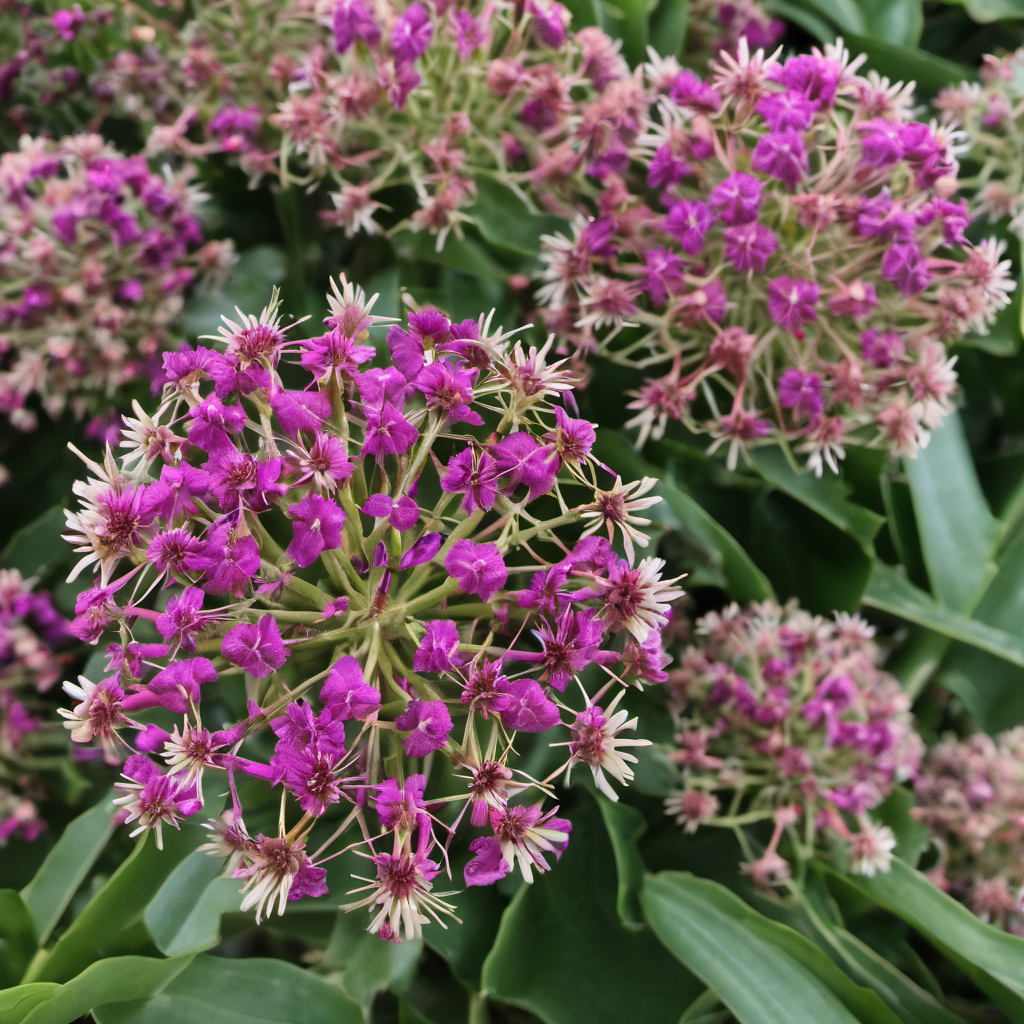
Generation parameters embedded in this image by AUTOMATIC1111 Stable Diffusion web UI or a fork of it (Forge, ...) (PNG 'parameters' text chunk):
photo of plant with (flowers:1.5)
Negative prompt: anime,cartoon,painting
Steps: 30, Sampler: DPM++ 2M Karras, CFG scale: 7, Seed: 3436284306, Size: 1024x1024, Model hash: 31e35c80fc, Model: sd_xl_base_1.0, Version: v1.7.0